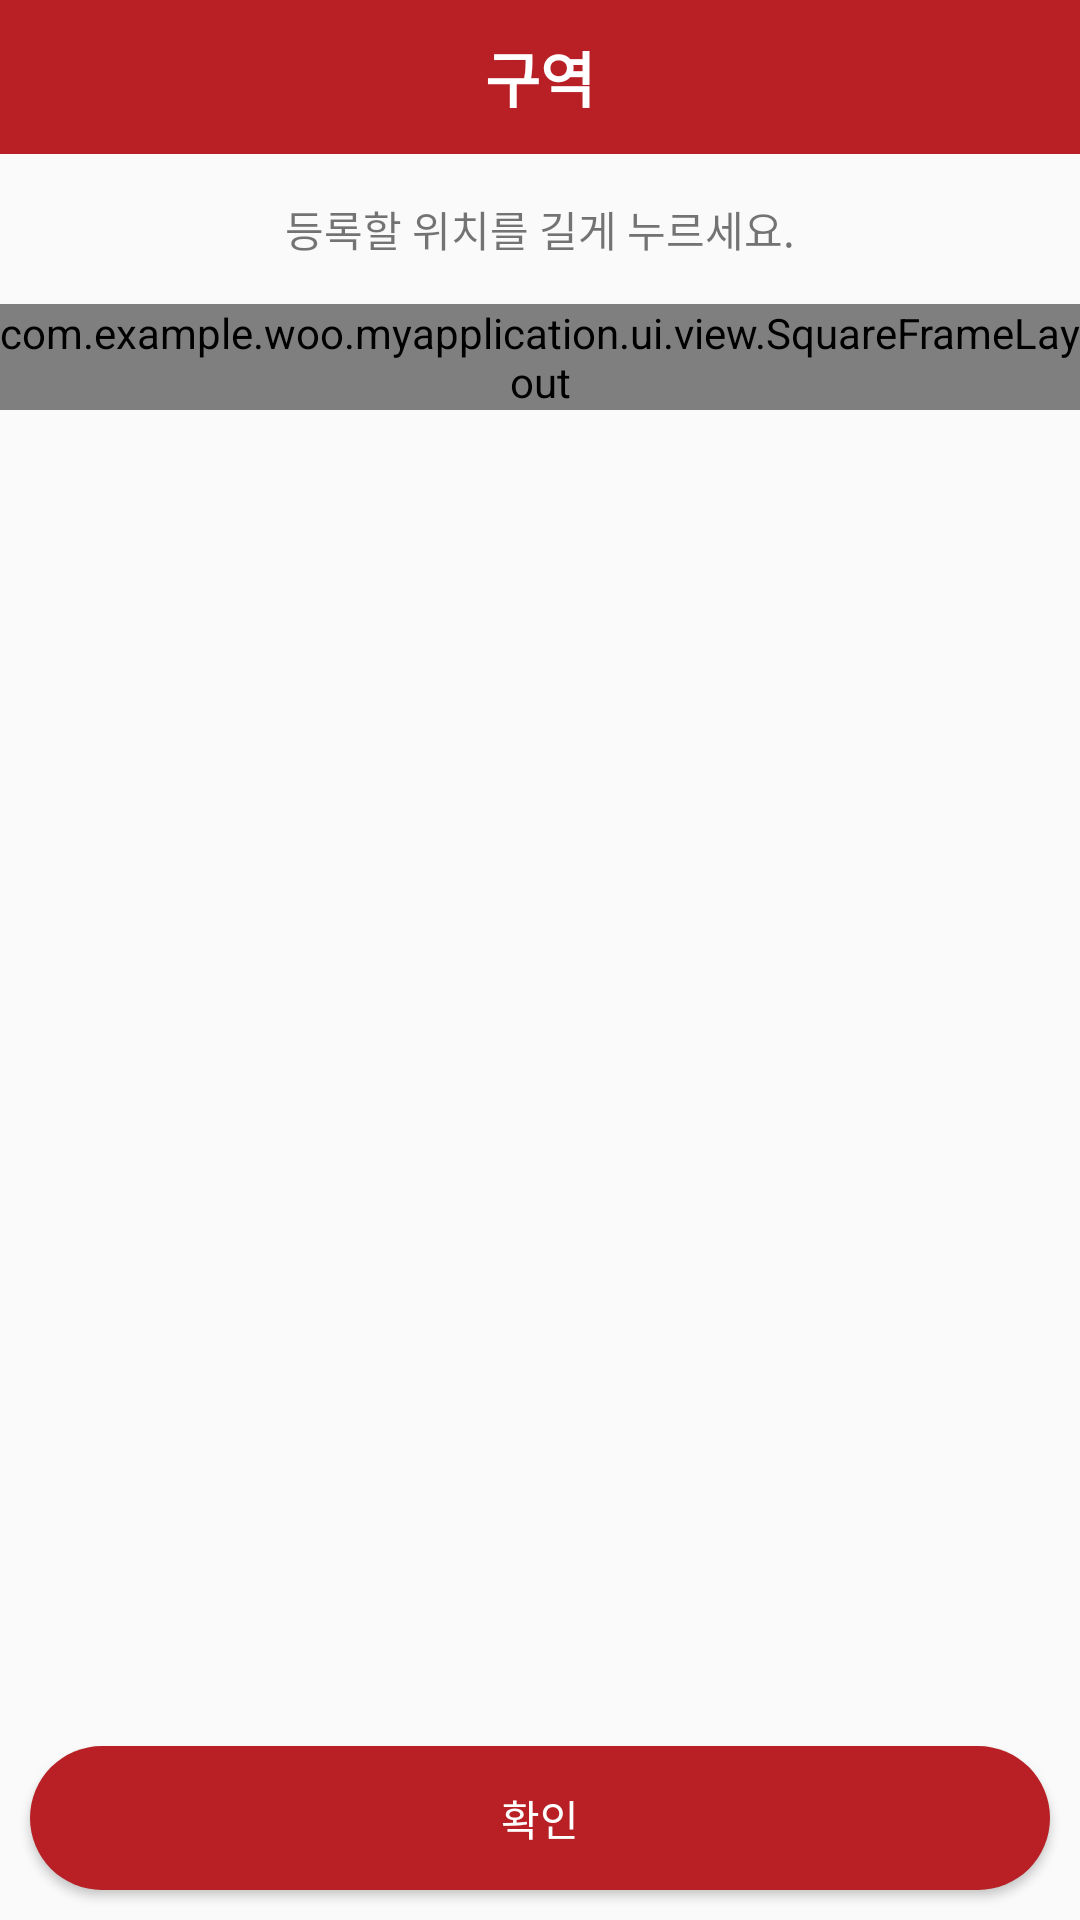

Write the Android layout XML for this screen, with the resource values it uses.
<!-- AndroidManifest.xml: application theme AppTheme -->
<!-- res/layout/activity_district_details.xml -->
<?xml version="1.0" encoding="utf-8"?>
<android.support.constraint.ConstraintLayout xmlns:android="http://schemas.android.com/apk/res/android"
    xmlns:tools="http://schemas.android.com/tools"
    android:layout_width="match_parent"
    android:layout_height="match_parent"
    xmlns:app="http://schemas.android.com/apk/res-auto">

    <LinearLayout
        android:id="@+id/layout_title_map_details"
        android:layout_width="match_parent"
        android:layout_height="wrap_content"
        android:background="@color/burgundy"
        android:gravity="center"
        app:layout_constraintTop_toTopOf="parent"
        app:layout_constraintBottom_toTopOf="@+id/layout_scale"
        app:layout_constraintStart_toStartOf="parent"
        app:layout_constraintEnd_toEndOf="parent">

        <TextView
            android:id="@+id/textView_district_details"
            android:layout_width="wrap_content"
            android:layout_height="wrap_content"
            android:gravity="center"
            android:textStyle="bold"
            android:text="구역"
            android:textColor="#ffffff"
            android:textSize="20sp"
            android:paddingVertical="11dp"
            app:layout_constraintBottom_toBottomOf="parent"
            app:layout_constraintEnd_toStartOf="@+id/textView_title_map_details"
            app:layout_constraintStart_toStartOf="parent"
            app:layout_constraintTop_toTopOf="parent" />
    </LinearLayout>

    <LinearLayout
        android:id="@+id/layout_scale"
        android:layout_width="match_parent"
        android:layout_height="50dp"
        android:orientation="horizontal"
        android:gravity="center"
        app:layout_constraintEnd_toEndOf="parent"
        app:layout_constraintStart_toStartOf="parent"
        app:layout_constraintTop_toBottomOf="@+id/layout_title_map_details"
        app:layout_constraintBottom_toTopOf="@+id/map_fragment_set_details">

        <TextView
            android:id="@+id/textView_label_scale"
            android:layout_width="wrap_content"
            android:layout_height="wrap_content"
            android:layout_gravity="center"
            android:text="등록할 위치를 길게 누르세요." />
    </LinearLayout>

    <com.example.woo.myapplication.ui.view.SquareFrameLayout
        android:id="@+id/map_fragment_district_details"
        android:layout_width="match_parent"
        android:layout_height="0dp"
        app:layout_constraintEnd_toEndOf="parent"
        app:layout_constraintStart_toStartOf="parent"
        app:layout_constraintTop_toBottomOf="@+id/layout_scale">
    </com.example.woo.myapplication.ui.view.SquareFrameLayout>


    <android.support.constraint.ConstraintLayout
        android:id="@+id/layout_finish"
        android:layout_width="match_parent"
        android:layout_height="wrap_content"
        app:layout_constraintBottom_toBottomOf="parent"
        app:layout_constraintEnd_toEndOf="parent"
        app:layout_constraintStart_toStartOf="parent">

        <Button
            android:id="@+id/button_finish"
            android:layout_width="match_parent"
            android:layout_height="wrap_content"
            android:layout_marginTop="10dp"
            android:layout_marginBottom="10dp"
            android:layout_marginHorizontal="10dp"
            android:background="@drawable/button_background_burgundy"
            android:onClick="mOnClick"
            android:text="확인"
            android:textColor="@color/white"
            app:layout_constraintBottom_toBottomOf="parent"
            app:layout_constraintEnd_toEndOf="parent"
            app:layout_constraintStart_toStartOf="parent"
            app:layout_constraintTop_toTopOf="parent" />
    </android.support.constraint.ConstraintLayout>

</android.support.constraint.ConstraintLayout>
<!-- resources referenced by this layout -->
<resources>
  <color name="burgundy">#b82025</color>
  <color name="white">#FFFFFF</color>
  <!-- drawable button_background_burgundy (drawable-v24) -->
  <?xml version="1.0" encoding="utf-8"?>
  <selector xmlns:android="http://schemas.android.com/apk/res/android">
  
      
      <item android:state_pressed="false">
          <shape android:shape="rectangle">
              <corners android:radius="80dp">
              </corners>
              <solid android:color="@color/burgundy">
  
              </solid>
              <padding android:left = "20dp"
                  android:right="20dp"
                  android:top="10dp"
                  android:bottom="10dp"/>
  
          </shape>
  
      </item>
  
      
      <item android:state_pressed="true">
  
          <shape android:shape="rectangle">
              <corners android:radius="80dp">
              </corners>
              <solid android:color="@color/burgundy">
  
              </solid>
              <padding android:left = "20dp"
                  android:right="20dp"
                  android:top="10dp"
                  android:bottom="10dp"/>
  
          </shape>
      </item>
  </selector>
  <style name="AppTheme" parent="Theme.AppCompat.Light.DarkActionBar">
          <item name="windowNoTitle">true</item>
          
          <item name="colorPrimary">@color/colorPrimary</item>
          <item name="colorPrimaryDark">@color/colorPrimaryDark</item>
          <item name="colorAccent">@color/colorAccent</item>
      </style>
  <color name="colorPrimary">#b82025</color>
  <color name="colorPrimaryDark">#b82025</color>
  <color name="colorAccent">#b82025</color>
</resources>
